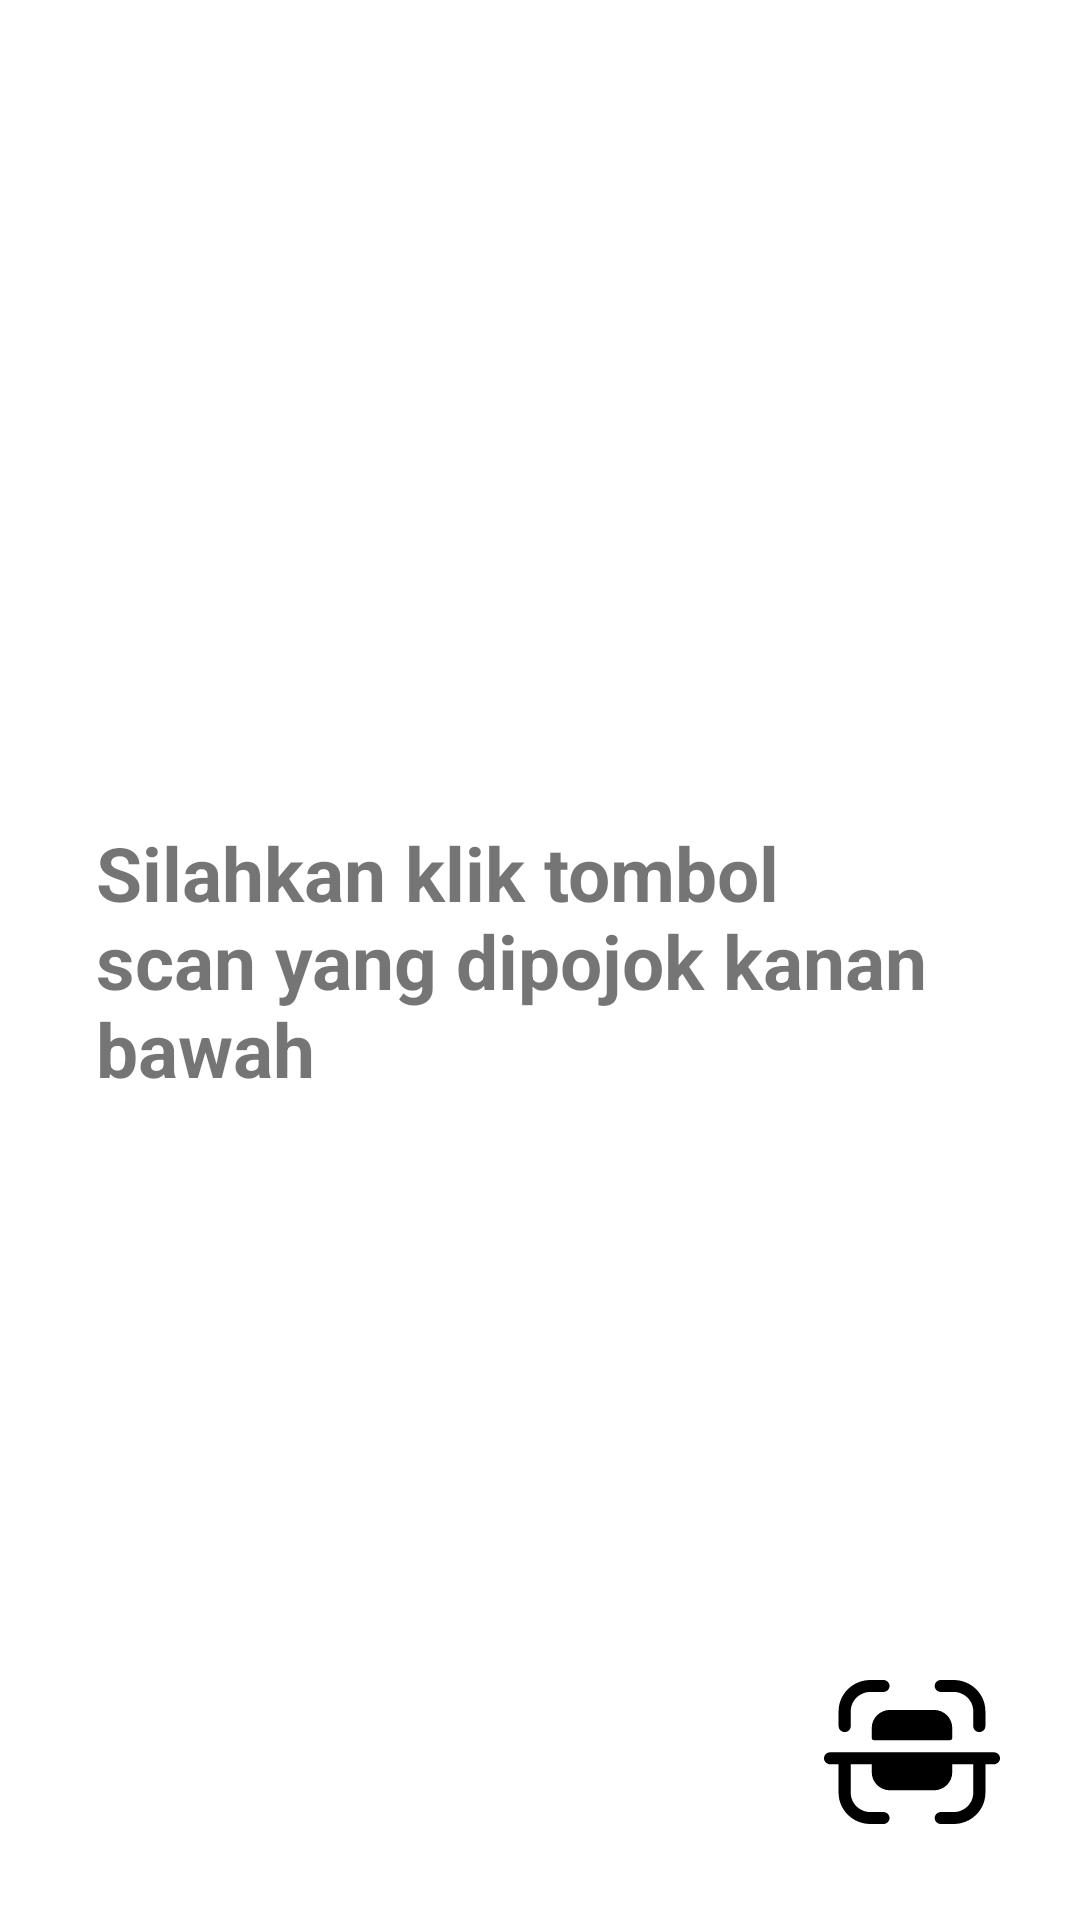

Android layout source for this screen:
<!-- AndroidManifest.xml: application theme Theme.EyeDetector -->
<!-- res/layout/fragment_home.xml -->
<?xml version="1.0" encoding="utf-8"?>
<androidx.constraintlayout.widget.ConstraintLayout xmlns:android="http://schemas.android.com/apk/res/android"
    xmlns:tools="http://schemas.android.com/tools"
    android:layout_width="match_parent"
    android:layout_height="match_parent"
    xmlns:app="http://schemas.android.com/apk/res-auto"
    tools:context=".ui.HomeFragment">

    
    <TextView
        android:id="@+id/home"
        android:layout_width="0dp"
        android:layout_height="wrap_content"
        android:layout_marginStart="32dp"
        android:layout_marginEnd="32dp"
        android:text="Silahkan klik tombol scan yang dipojok kanan bawah"
        android:textSize="25sp"
        android:textStyle="bold"
        app:layout_constraintBottom_toBottomOf="parent"
        app:layout_constraintEnd_toEndOf="parent"
        app:layout_constraintStart_toStartOf="parent"
        app:layout_constraintTop_toTopOf="parent" />

    <ToggleButton
        android:id="@+id/toggle_scan"
        android:layout_width="64dp"
        android:layout_height="64dp"
        android:background="@drawable/ic_scan"
        android:layout_margin="24dp"
        android:textOff=""
        android:textOn=""
        android:focusable="false"
        android:focusableInTouchMode="false"
        app:layout_constraintBottom_toBottomOf="parent"
        app:layout_constraintEnd_toEndOf="parent" />

</androidx.constraintlayout.widget.ConstraintLayout>
<!-- resources referenced by this layout -->
<resources>
  <!-- drawable ic_scan (drawable) -->
  <vector xmlns:android="http://schemas.android.com/apk/res/android"
      android:width="24dp"
      android:height="24dp"
      android:viewportWidth="24"
      android:viewportHeight="24">
    <path
        android:pathData="M22.239,12.0412C22.659,12.0412 23,12.3756 23,12.7885C23,13.2003 22.659,13.5337 22.239,13.5337H21.177V17.0933C21.177,19.2486 19.39,21 17.194,21H15.601C15.18,21 14.839,20.6656 14.839,20.2528C14.839,19.8409 15.18,19.5065 15.601,19.5065H17.194C18.551,19.5065 19.655,18.4249 19.655,17.0933V13.5337H17.032V14.5251C17.042,15.7656 16.027,16.7795 14.762,16.7913H9.238C7.974,16.7795 6.959,15.7656 6.969,14.5251V13.5337H4.346V17.0972C4.346,18.424 5.447,19.5036 6.8,19.5056L8.428,19.5065C8.848,19.5065 9.189,19.8409 9.189,20.2528C9.188,20.6656 8.848,21 8.427,21L6.798,20.999C4.607,20.9971 2.823,19.2467 2.823,17.0972V13.5337H1.762C1.342,13.5337 1,13.2003 1,12.7885C1,12.3756 1.342,12.0412 1.762,12.0412H22.239ZM14.7625,6.7427C15.3675,6.7427 15.9485,6.9809 16.3715,7.4055C16.7975,7.8341 17.0335,8.4097 17.0325,9.0088V10.2542C17.0275,10.4003 16.9085,10.5189 16.7595,10.5229H7.2395C7.0915,10.518 6.9725,10.3993 6.9694,10.2542V9.0088C6.9585,7.7684 7.9745,6.7554 9.2385,6.7427H14.7625ZM17.1936,3.0003C19.3906,3.0003 21.1766,4.7516 21.1766,6.906V8.7623C21.1766,9.1742 20.8366,9.5095 20.4156,9.5095C19.9956,9.5095 19.6546,9.1742 19.6546,8.7623V6.906C19.6546,5.5753 18.5506,4.4928 17.1936,4.4928H15.6006C15.1806,4.4928 14.8396,4.1594 14.8396,3.7475C14.8396,3.3347 15.1806,3.0003 15.6006,3.0003H17.1936ZM8.4277,3C8.8477,3 9.1887,3.3344 9.1887,3.7472C9.1887,4.1591 8.8487,4.4935 8.4277,4.4935L6.7987,4.4944C5.4467,4.4964 4.3467,5.576 4.3467,6.9028V8.762C4.3467,9.1739 4.0047,9.5092 3.5847,9.5092C3.1647,9.5092 2.8237,9.1739 2.8237,8.762V6.9028C2.8237,4.7533 4.6067,3.0029 6.7977,3.001L8.4277,3Z"
        android:fillColor="#000000"/>
  </vector>
  <style name="Theme.EyeDetector" parent="Theme.MaterialComponents.DayNight.NoActionBar">
          
          <item name="colorPrimary">@color/purple_500</item>
          <item name="colorPrimaryVariant">@color/purple_700</item>
          <item name="colorOnPrimary">@color/white</item>
          
          <item name="colorSecondary">@color/teal_200</item>
          <item name="colorSecondaryVariant">@color/teal_700</item>
          <item name="colorOnSecondary">@color/black</item>
          
          <item name="android:statusBarColor" tools:targetApi="l">?attr/colorPrimaryVariant</item>
          
      </style>
  <color name="purple_500">#FF6200EE</color>
  <color name="purple_700">#FF3700B3</color>
  <color name="white">#FFFFFFFF</color>
  <color name="teal_200">#FF03DAC5</color>
  <color name="teal_700">#FF018786</color>
  <color name="black">#FF000000</color>
</resources>
